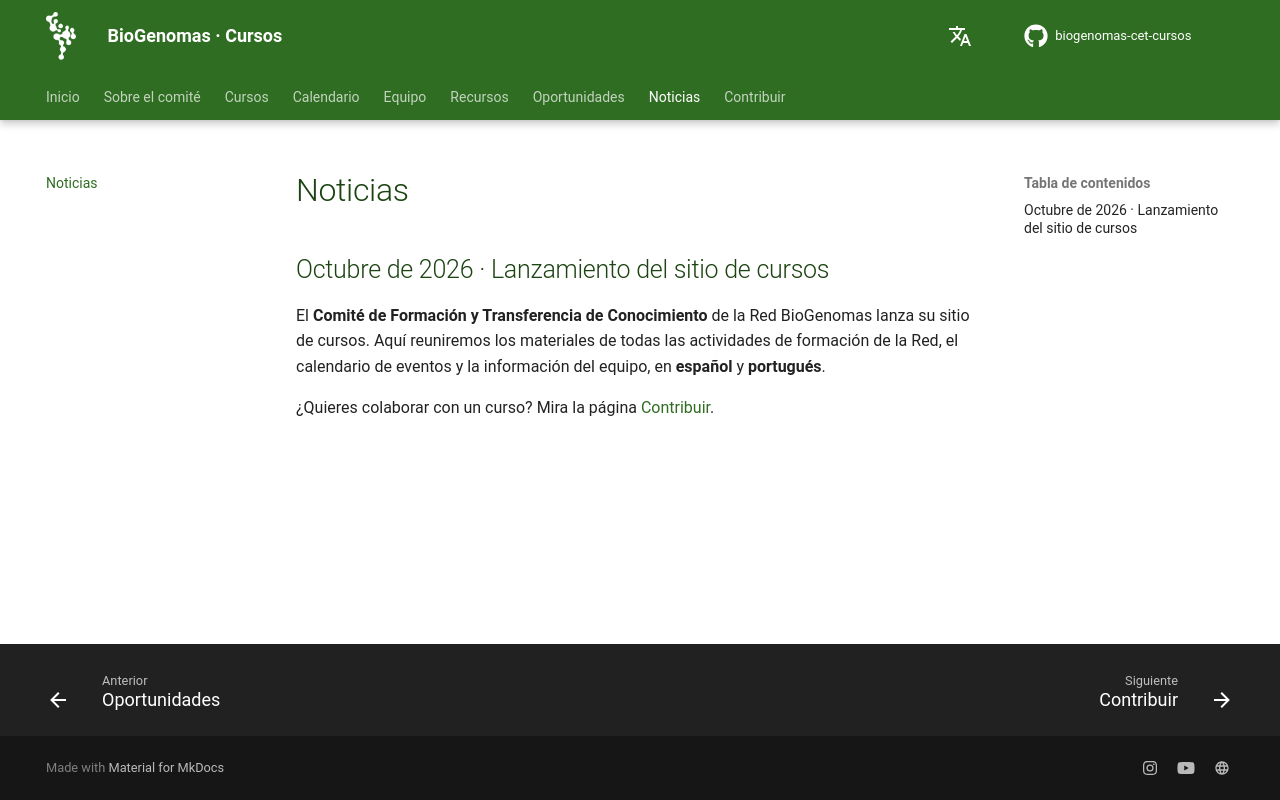

repository: RenataODias/biogenomas-cet-cursos · page: noticias/index.html · generator: mkdocs

# Noticias

<!--
  Agrega las noticias más recientes ARRIBA. Para una noticia larga, crea un archivo
  en docs/es/noticias/aaaa-mm-titulo.md (y en pt/) y enlázalo desde aquí.
-->

## Octubre de 2026 · Lanzamiento del sitio de cursos

El **Comité de Formación y Transferencia de Conocimiento** de la Red BioGenomas lanza su sitio de cursos. Aquí reuniremos los materiales de todas las actividades de formación de la Red, el calendario de eventos y la información del equipo, en **español** y **portugués**.

¿Quieres colaborar con un curso? Mira la página [Contribuir](../contribuir.md).
